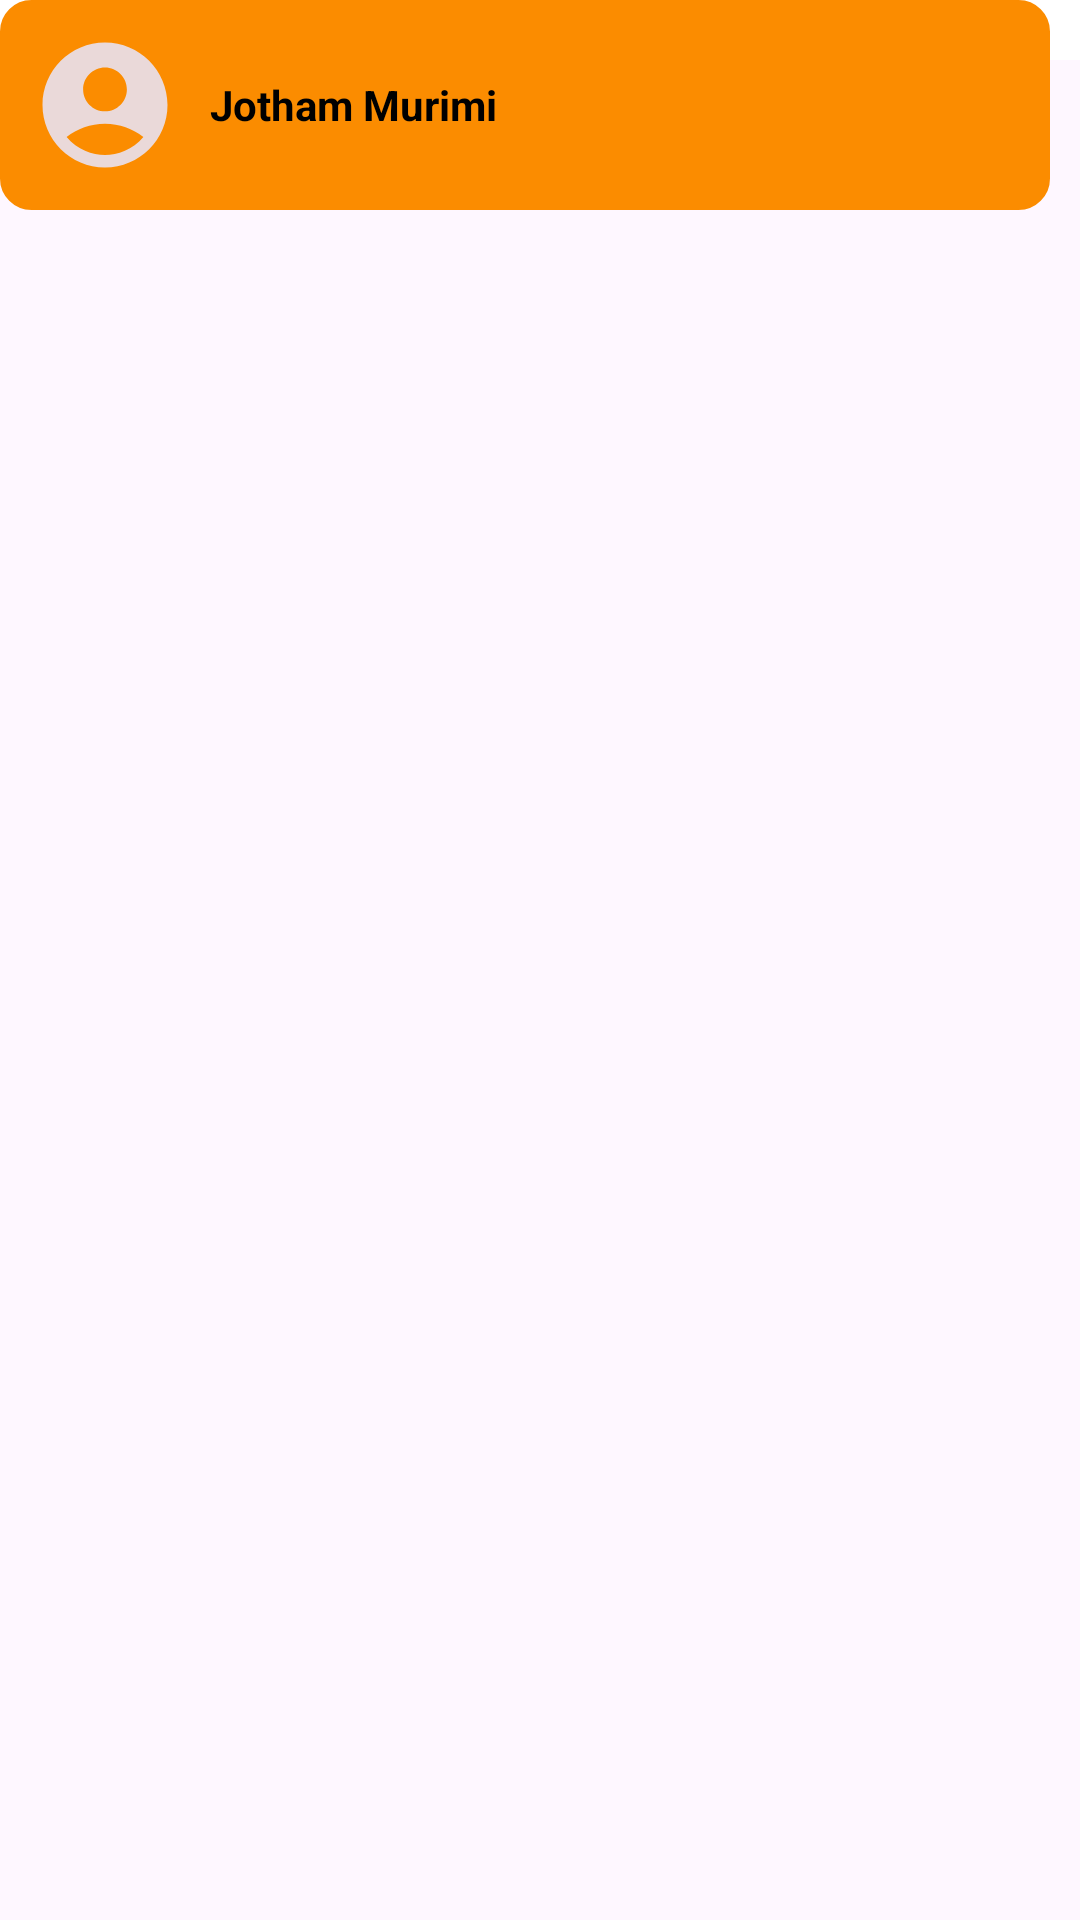

Android layout source for this screen:
<!-- AndroidManifest.xml: application theme Theme.LayersDiseaseDetection -->
<!-- res/layout/contacts_rv_resource.xml -->
<?xml version="1.0" encoding="utf-8"?>
<androidx.constraintlayout.widget.ConstraintLayout xmlns:android="http://schemas.android.com/apk/res/android"
    xmlns:tools="http://schemas.android.com/tools"
    android:layout_width="match_parent"
    android:layout_height="wrap_content">

    <View
        android:layout_width="match_parent"
        android:layout_height="20dp"
        android:background="@android:color/white"

        android:id="@+id/horizontalLine2"
        tools:ignore="MissingConstraints" />

    <LinearLayout
        android:layout_width="match_parent"
        android:layout_height="10dp"
        android:backgroundTint="@color/white"
        android:layout_marginBottom="10dp"
        android:id="@+id/topSpacer"

        tools:ignore="MissingConstraints" />

    <LinearLayout
        android:layout_width="match_parent"
        android:layout_height="wrap_content"
        android:orientation="horizontal"
        android:background="@drawable/displayusersbackground"
        android:id="@+id/LLUserHolder"
        android:layout_marginRight="10dp"
        android:layout_below="@id/topSpacer"
        android:gravity="center"
        tools:ignore="MissingConstraints">

        <LinearLayout
            android:layout_width="50dp"
            android:layout_height="50dp"
            android:orientation="vertical"
            android:gravity="center"
            android:background="@drawable/person"
            android:layout_margin="10dp"/>


        <LinearLayout
            android:layout_width="0dp"
            android:layout_height="wrap_content"
            android:layout_weight="1"
            android:orientation="vertical">

            <TextView
                android:layout_width="wrap_content"
                android:layout_height="match_parent"
                android:id="@+id/username"
                android:textStyle="bold"
                android:textColor="@color/black"
                android:text="Jotham Murimi" />

            <TextView
                android:layout_width="wrap_content"
                android:layout_height="wrap_content"
                android:id="@+id/TVemail"
                android:textStyle="italic"
                android:textColor="@color/black"
                android:visibility="gone"
                android:text="Jothammurimi@gmail.com" />

            <TextView
                android:layout_width="wrap_content"
                android:layout_height="wrap_content"
                android:id="@+id/TVnumber"
                android:textColor="@color/black"
                android:visibility="gone"
                android:text="0728930153" />
        </LinearLayout>

      <LinearLayout
          android:layout_width="wrap_content"
          android:layout_height="match_parent"
          android:gravity="center"
          >

          <ImageButton
              android:layout_width="40dp"
              android:layout_height="40dp"
              android:background="@drawable/whatssap_logo"
              android:id="@+id/BtnWhatssap"
              android:visibility="gone"
              />
      </LinearLayout>
    </LinearLayout>


</androidx.constraintlayout.widget.ConstraintLayout>
<!-- resources referenced by this layout -->
<resources>
  <color name="black">#FF000000</color>
  <color name="white">#FFFFFFFF</color>
  <!-- drawable displayusersbackground (drawable) -->
  <?xml version="1.0" encoding="utf-8"?>
  <shape xmlns:android="http://schemas.android.com/apk/res/android"
      android:shape="rectangle">
  
      <solid android:color="@color/teal_200"/>
      <corners android:radius="10dp"/>
      <stroke android:width="1dp" android:color="@color/teal_200"/>
  
  </shape>
  <!-- drawable person (drawable) -->
  <vector xmlns:android="http://schemas.android.com/apk/res/android" android:height="24dp" android:tint="#EAD9D9" android:viewportHeight="24" android:viewportWidth="24" android:width="24dp">
        
      <path android:fillColor="@android:color/white" android:pathData="M12,2C6.48,2 2,6.48 2,12s4.48,10 10,10s10,-4.48 10,-10S17.52,2 12,2zM12,6c1.93,0 3.5,1.57 3.5,3.5S13.93,13 12,13s-3.5,-1.57 -3.5,-3.5S10.07,6 12,6zM12,20c-2.03,0 -4.43,-0.82 -6.14,-2.88C7.55,15.8 9.68,15 12,15s4.45,0.8 6.14,2.12C16.43,19.18 14.03,20 12,20z"/>
      
  </vector>
  <!-- drawable whatssap_logo (drawable) -->
  <vector xmlns:android="http://schemas.android.com/apk/res/android" android:height="24dp" android:tint="#11E732" android:viewportHeight="24" android:viewportWidth="24" android:width="24dp">
  
      <path android:fillColor="@android:color/white" android:pathData="M19.05,4.91C17.18,3.03 14.69,2 12.04,2c-5.46,0 -9.91,4.45 -9.91,9.91c0,1.75 0.46,3.45 1.32,4.95L2.05,22l5.25,-1.38c1.45,0.79 3.08,1.21 4.74,1.21h0c0,0 0,0 0,0c5.46,0 9.91,-4.45 9.91,-9.91C21.95,9.27 20.92,6.78 19.05,4.91zM12.04,20.15L12.04,20.15c-1.48,0 -2.93,-0.4 -4.2,-1.15l-0.3,-0.18l-3.12,0.82l0.83,-3.04l-0.2,-0.31c-0.82,-1.31 -1.26,-2.83 -1.26,-4.38c0,-4.54 3.7,-8.24 8.24,-8.24c2.2,0 4.27,0.86 5.82,2.42c1.56,1.56 2.41,3.63 2.41,5.83C20.28,16.46 16.58,20.15 12.04,20.15zM16.56,13.99c-0.25,-0.12 -1.47,-0.72 -1.69,-0.81c-0.23,-0.08 -0.39,-0.12 -0.56,0.12c-0.17,0.25 -0.64,0.81 -0.78,0.97c-0.14,0.17 -0.29,0.19 -0.54,0.06c-0.25,-0.12 -1.05,-0.39 -1.99,-1.23c-0.74,-0.66 -1.23,-1.47 -1.38,-1.72c-0.14,-0.25 -0.02,-0.38 0.11,-0.51c0.11,-0.11 0.25,-0.29 0.37,-0.43c0.12,-0.14 0.17,-0.25 0.25,-0.41c0.08,-0.17 0.04,-0.31 -0.02,-0.43c-0.06,-0.12 -0.56,-1.34 -0.76,-1.84c-0.2,-0.48 -0.41,-0.42 -0.56,-0.43C8.86,7.33 8.7,7.33 8.53,7.33c-0.17,0 -0.43,0.06 -0.66,0.31C7.65,7.89 7.01,8.49 7.01,9.71c0,1.22 0.89,2.4 1.01,2.56c0.12,0.17 1.75,2.67 4.23,3.74c0.59,0.26 1.05,0.41 1.41,0.52c0.59,0.19 1.13,0.16 1.56,0.1c0.48,-0.07 1.47,-0.6 1.67,-1.18c0.21,-0.58 0.21,-1.07 0.14,-1.18S16.81,14.11 16.56,13.99z"/>
  
  </vector>
  <style name="Theme.LayersDiseaseDetection" parent="Theme.MaterialComponents.DayNight.DarkActionBar">
          
          <item name="colorPrimary">@color/teal_200</item>
          <item name="colorPrimaryVariant">@color/purple_700</item>
          <item name="colorOnPrimary">@color/white</item>
          
          <item name="colorSecondary">@color/teal_200</item>
          <item name="colorSecondaryVariant">@color/teal_200</item>
          <item name="colorOnSecondary">@color/black</item>
          
          <item name="android:statusBarColor">@color/teal_200</item>
          
      </style>
  <color name="teal_200"> #FB8C00</color>
  <color name="purple_700">#D0D0D0</color>
</resources>
